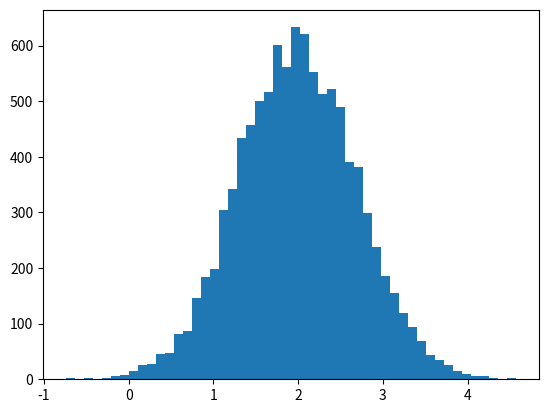

This figure's Python source: (Note: this script raises an exception after producing the figure.)
import numpy as np
import matplotlib.pyplot as plt


mu, sigma = 2, 0.7
v = np.random.normal(mu,sigma,10000)
plt.hist(v, bins=50, normed=1)
plt.show()